Run: headless pygame with SDL's dummy video driver; simulated clock (each Clock.tick advances the game by its frame time, no real sleeping); random seed 0; keys injected as events and as key.get_pressed() state; no mouse input.
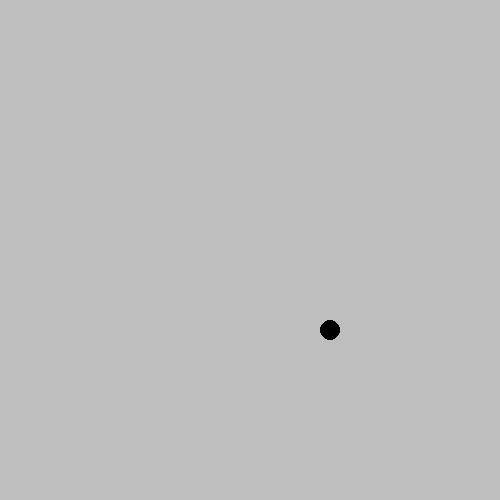
Frame 1 of 4 · flips 1–60 · no input
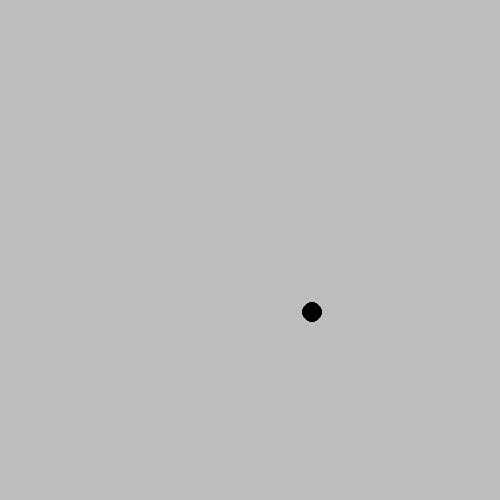
Frame 2 of 4 · flips 61–180 · tapped SPACE, RETURN · held RIGHT (→), D
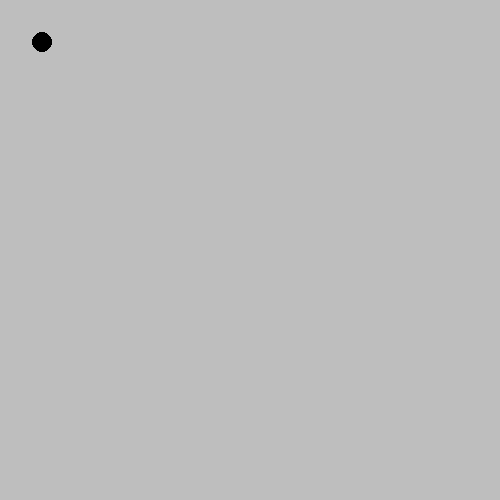
Frame 3 of 4 · flips 181–300 · held DOWN (↓), S
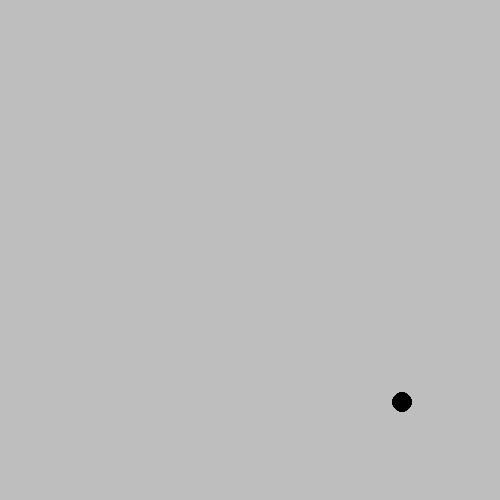
Frame 4 of 4 · flips 301–420 · held LEFT (←), A, UP (↑), W

The pygame program that drew these frames:

import pygame
import sys
import random


# You will implement this module ENTIRELY ON YOUR OWN!

# TODO: Create a Ball class.
# TODO: Possible member variables: screen, color, x, y, radius, speed_x, speed_y
# TODO: Methods: __init__, draw, move
class Ball:
    def __init__(self, screen, color, x, y, radius, speed_x, speed_y):

        self.screen = screen
        self.x = x
        self.y = y
        self.radius = radius
        self.speed_x = speed_x
        self.speed_y = speed_y
        self.color = color



    def draw(self):
        pygame.draw.circle(self.screen, self.color, (self.x, self.y), self.radius)






    def move(self):
        self.x = self.x + self.speed_x
        self.y = self.y + self.speed_y

        if self.y > self.screen.get_height():
            self.speed_y = -1 * self.speed_y
        if self.y < 0:
            self.speed_y = -1 * self.speed_y
        if self.x > self.screen.get_height():
            self.speed_x = -1 * self.speed_x
        if self.x < 0:
            self.speed_x = -1 * self.speed_x











def main():
    pygame.init()
    screen = pygame.display.set_mode((500, 500))
    pygame.display.set_caption('Bouncing Ball')
    screen.fill(pygame.Color('gray'))
    clock = pygame.time.Clock()

    # TODO: Create an instance of the Ball class called ball1
    ball1 = Ball(screen, (0, 0, 0), 150, 150, 10, 3, 3)



    while True:
        for event in pygame.event.get():
            if event.type == pygame.QUIT:
                sys.exit()

        clock.tick(60)
        screen.fill(pygame.Color('gray'))

        # TODO: Move the ball
        ball1.move()
        # TODO: Draw the ball
        ball1.draw()

        pygame.display.update()

main()


# Optional challenges (if you finish and want do play a bit more):
#   After you get 1 ball working make a few balls (ball2, ball3, etc) that start in different places.
#   Make each ball a different color
#   Make the screen 1000 x 800 to allow your balls more space (what needs to change?)
#   Make the speed of each ball randomly chosen (1 to 5)
#   After you get that working try making a list of balls to have 100 balls (use a loop)!
#   Use random colors for each ball
